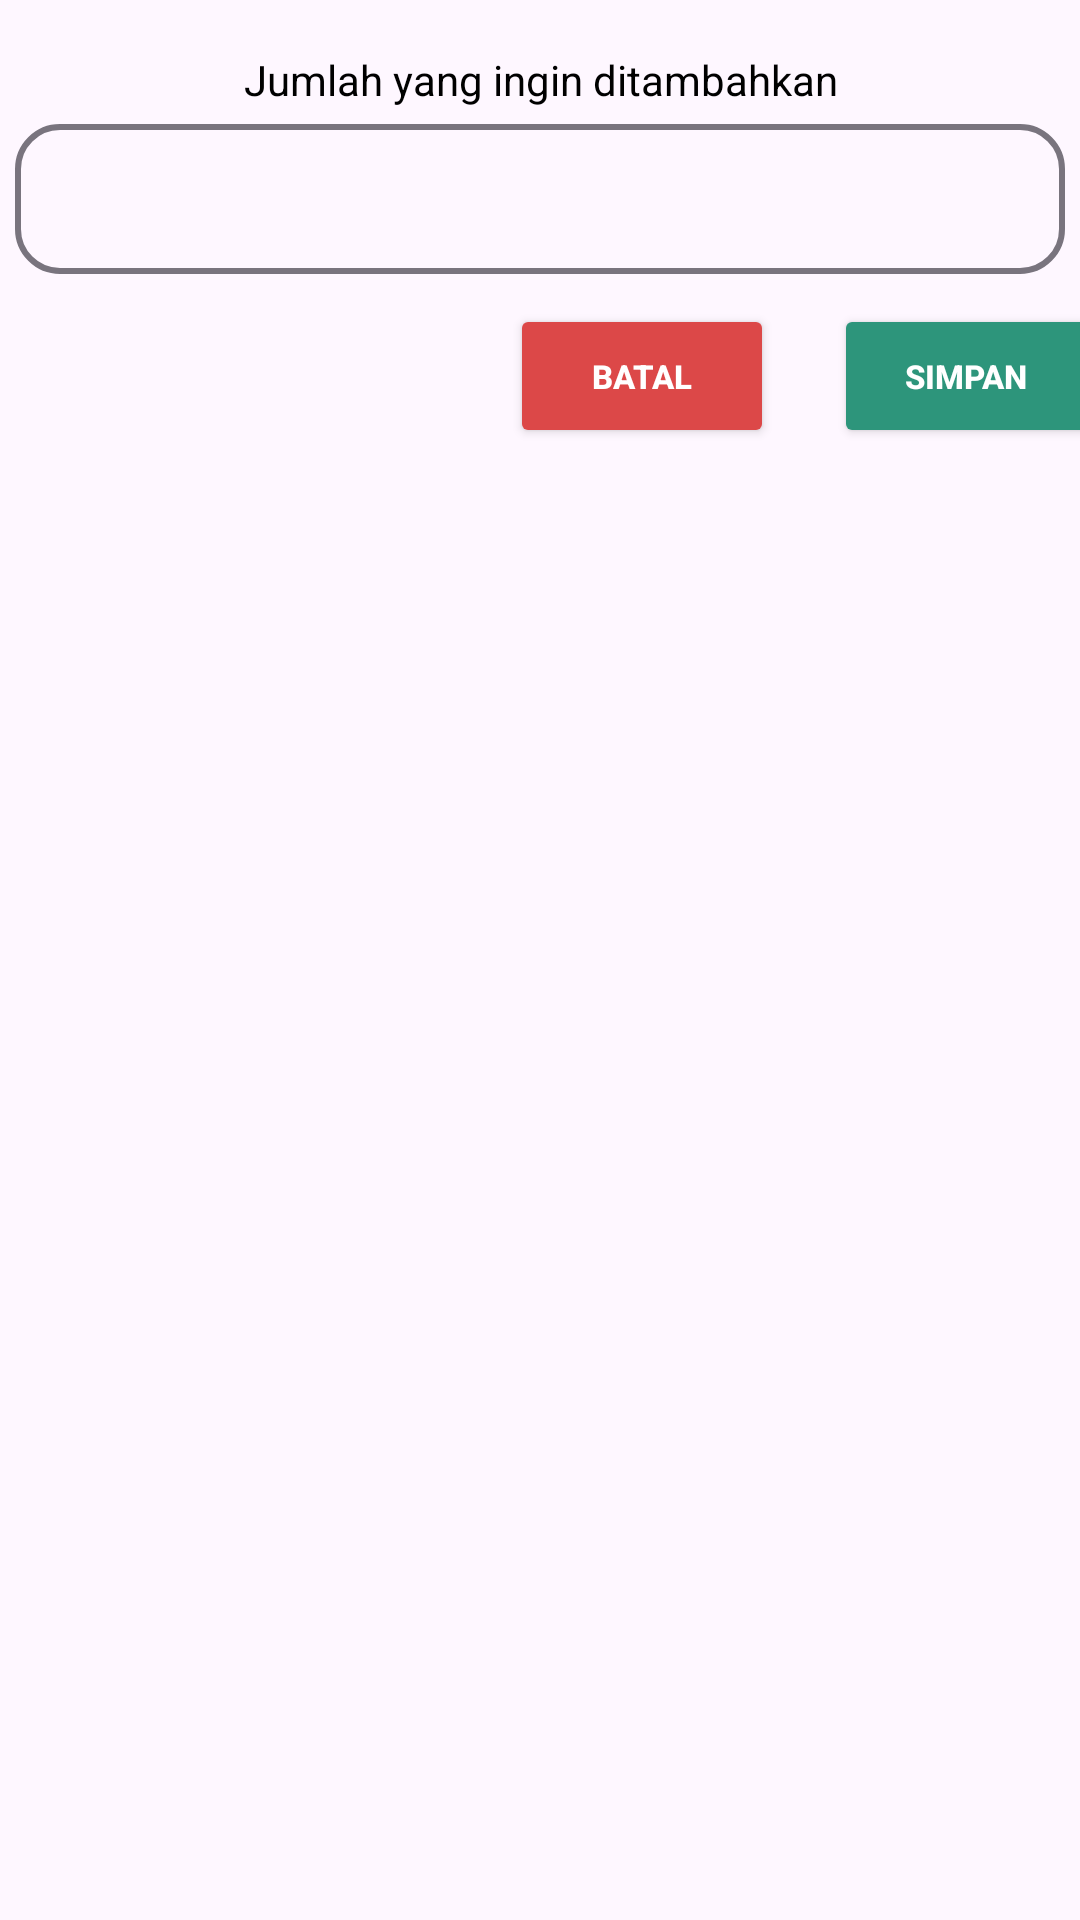

Reconstruct the res/layout file that produces this screen, plus the resources it refers to.
<!-- AndroidManifest.xml: application theme Theme.AnggarIn -->
<!-- res/layout/bottomsheet_dialog.xml -->
<?xml version="1.0" encoding="utf-8"?>
<LinearLayout xmlns:android="http://schemas.android.com/apk/res/android"
    xmlns:tools="http://schemas.android.com/tools"
    android:layout_width="match_parent"
    android:layout_height="wrap_content"
    android:orientation="vertical"
    android:background="@drawable/background_dialog"
    xmlns:app="http://schemas.android.com/apk/res-auto">

    <View
        android:layout_width="50dp"
        android:layout_height="4dp"
        android:background="@drawable/line"
        android:layout_marginTop="3dp"
        android:layout_gravity="center"/>

    <TextView
        android:layout_width="match_parent"
        android:layout_height="wrap_content"
        android:text="@string/jumlah_uang"
        android:textColor="@color/black"
        android:textSize="14sp"
        android:gravity="center"
        android:layout_marginTop="10dp"/>

    <com.google.android.material.textfield.TextInputLayout
        android:id="@+id/input_layout_nama_tabungan"
        style="@style/Widget.Material3.TextInputLayout.OutlinedBox.Dense"
        android:layout_width="match_parent"
        android:layout_height="wrap_content"
        android:gravity="center"
        app:boxCornerRadiusBottomEnd="15dp"
        app:boxCornerRadiusBottomStart="15dp"
        app:boxCornerRadiusTopEnd="15dp"
        app:boxCornerRadiusTopStart="15dp"
        app:boxStrokeWidth="2dp">

    <com.google.android.material.textfield.TextInputEditText
        android:id="@+id/edt_tambah_tabungan"
        android:layout_width="350dp"
        android:layout_height="50dp"
        android:gravity="center"
        android:textSize="11sp"
        android:importantForAccessibility="no"/>
    </com.google.android.material.textfield.TextInputLayout>

        <androidx.constraintlayout.widget.ConstraintLayout
            android:layout_width="wrap_content"
            android:layout_height="wrap_content"
            android:layout_marginTop="10dp"
            android:layout_marginBottom="20dp"
            android:orientation="horizontal">

            <Button
                android:id="@+id/btn_batal"
                android:layout_width="wrap_content"
                android:layout_height="wrap_content"
                android:text="@string/batal"
                android:textColor="@color/white"
                android:textSize="11sp"
                android:textStyle="bold"
                android:backgroundTint="@color/merah"
                app:cornerRadius="15dp"
                android:layout_marginStart="170dp"
                app:layout_constraintStart_toStartOf="parent"
                app:layout_constraintTop_toTopOf="parent"/>

            <Button
                android:id="@+id/btn_simpan"
                android:layout_width="wrap_content"
                android:layout_height="wrap_content"
                android:layout_marginStart="20dp"
                android:layout_marginEnd="20dp"
                android:text="@string/simpan"
                android:textSize="11sp"
                android:textStyle="bold"
                android:textColor="@color/white"
                android:backgroundTint="@color/hijau_tosca"
                app:cornerRadius="15dp"
                app:layout_constraintStart_toEndOf="@id/btn_batal"
                app:layout_constraintTop_toTopOf="parent" />
        </androidx.constraintlayout.widget.ConstraintLayout>
</LinearLayout>
<!-- resources referenced by this layout -->
<resources>
  <color name="black">#FF000000</color>
  <color name="hijau_tosca">#2D957B</color>
  <color name="merah">#DC4848</color>
  <color name="white">#FFFFFFFF</color>
  <string name="batal">Batal</string>
  <string name="jumlah_uang">Jumlah yang ingin ditambahkan</string>
  <string name="simpan">Simpan</string>
  <style name="Theme.AnggarIn" parent="Base.Theme.AnggarIn" />
  <style name="Base.Theme.AnggarIn" parent="Theme.Material3.DayNight.NoActionBar">
          
          
      </style>
</resources>
